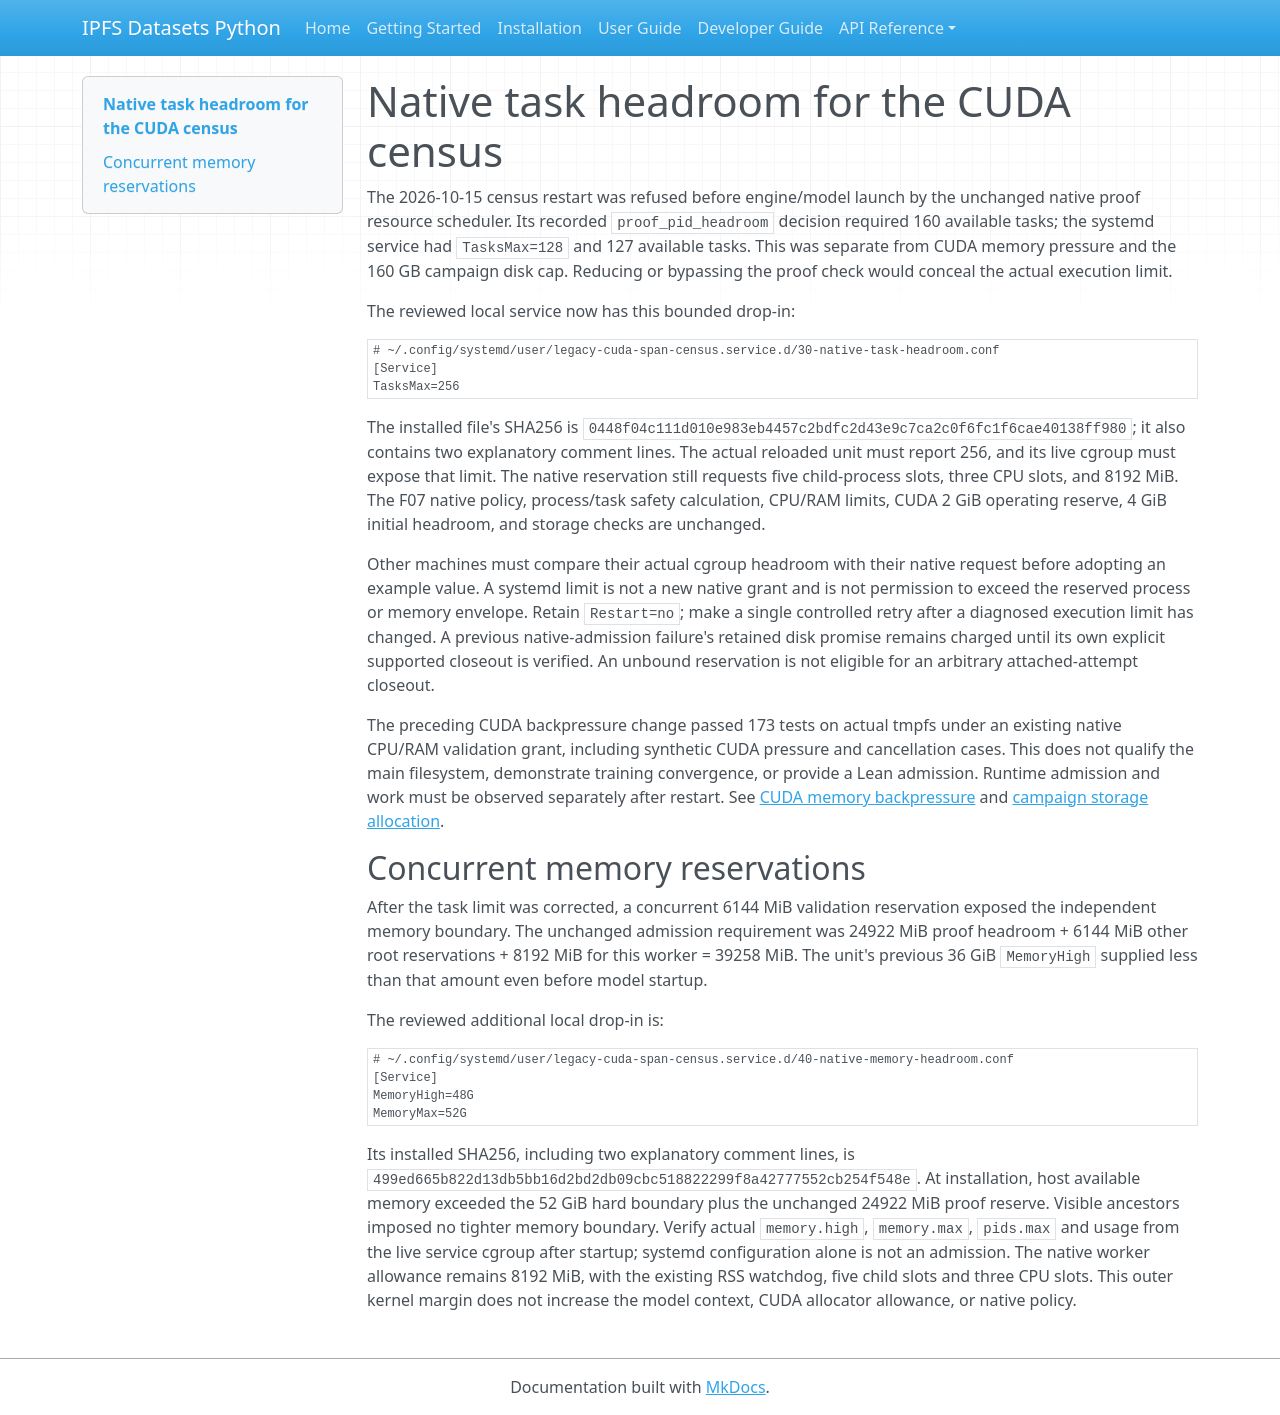

repository: endomorphosis/ipfs_datasets_py · page: autoencoders/legacy_cuda_task_headroom/index.html · generator: mkdocs

# Native task headroom for the CUDA census

The 2026-10-15 census restart was refused before engine/model launch by the
unchanged native proof resource scheduler. Its recorded `proof_pid_headroom`
decision required 160 available tasks; the systemd service had `TasksMax=128`
and 127 available tasks. This was separate from CUDA memory pressure and the
160 GB campaign disk cap. Reducing or bypassing the proof check would conceal
the actual execution limit.

The reviewed local service now has this bounded drop-in:

```ini
# ~/.config/systemd/user/legacy-cuda-span-census.service.d/30-native-task-headroom.conf
[Service]
TasksMax=256
```

The installed file's SHA256 is
`0448f04c111d010e983eb4457c2bdfc2d43e9c7ca2c0f6fc1f6cae40138ff980`;
it also contains two explanatory comment lines. The actual reloaded unit must
report 256, and its live cgroup must expose that limit. The native reservation
still requests five child-process slots, three CPU slots, and 8192 MiB.
The F07 native policy, process/task safety calculation, CPU/RAM limits, CUDA
2 GiB operating reserve, 4 GiB initial headroom, and storage checks are unchanged.

Other machines must compare their actual cgroup headroom with their native
request before adopting an example value. A systemd limit is not a new native
grant and is not permission to exceed the reserved process or memory envelope.
Retain `Restart=no`; make a single controlled retry after a diagnosed execution
limit has changed. A previous native-admission failure's retained disk promise
remains charged until its own explicit supported closeout is verified. An
unbound reservation is not eligible for an arbitrary attached-attempt closeout.

The preceding CUDA backpressure change passed 173 tests on actual tmpfs under
an existing native CPU/RAM validation grant, including synthetic CUDA pressure
and cancellation cases. This does not qualify the main filesystem, demonstrate
training convergence, or provide a Lean admission. Runtime admission and work
must be observed separately after restart. See
[CUDA memory backpressure](legacy_cuda_headroom_backpressure.md) and
[campaign storage allocation](campaign_storage_allocation.md).

## Concurrent memory reservations

After the task limit was corrected, a concurrent 6144 MiB validation reservation
exposed the independent memory boundary. The unchanged admission requirement
was 24922 MiB proof headroom + 6144 MiB other root reservations + 8192 MiB for
this worker = 39258 MiB. The unit's previous 36 GiB `MemoryHigh` supplied less
than that amount even before model startup.

The reviewed additional local drop-in is:

```ini
# ~/.config/systemd/user/legacy-cuda-span-census.service.d/40-native-memory-headroom.conf
[Service]
MemoryHigh=48G
MemoryMax=52G
```

Its installed SHA256, including two explanatory comment lines, is
`499ed665b822d13db5bb16d2bd2db09cbc518822299f8a42777552cb254f548e`.
At installation, host available memory exceeded the 52 GiB hard boundary plus
the unchanged 24922 MiB proof reserve. Visible ancestors imposed no tighter
memory boundary. Verify actual `memory.high`, `memory.max`, `pids.max` and usage
from the live service cgroup after startup; systemd configuration alone is not
an admission. The native worker allowance remains 8192 MiB, with the existing
RSS watchdog, five child slots and three CPU slots. This outer kernel margin
does not increase the model context, CUDA allocator allowance, or native policy.
